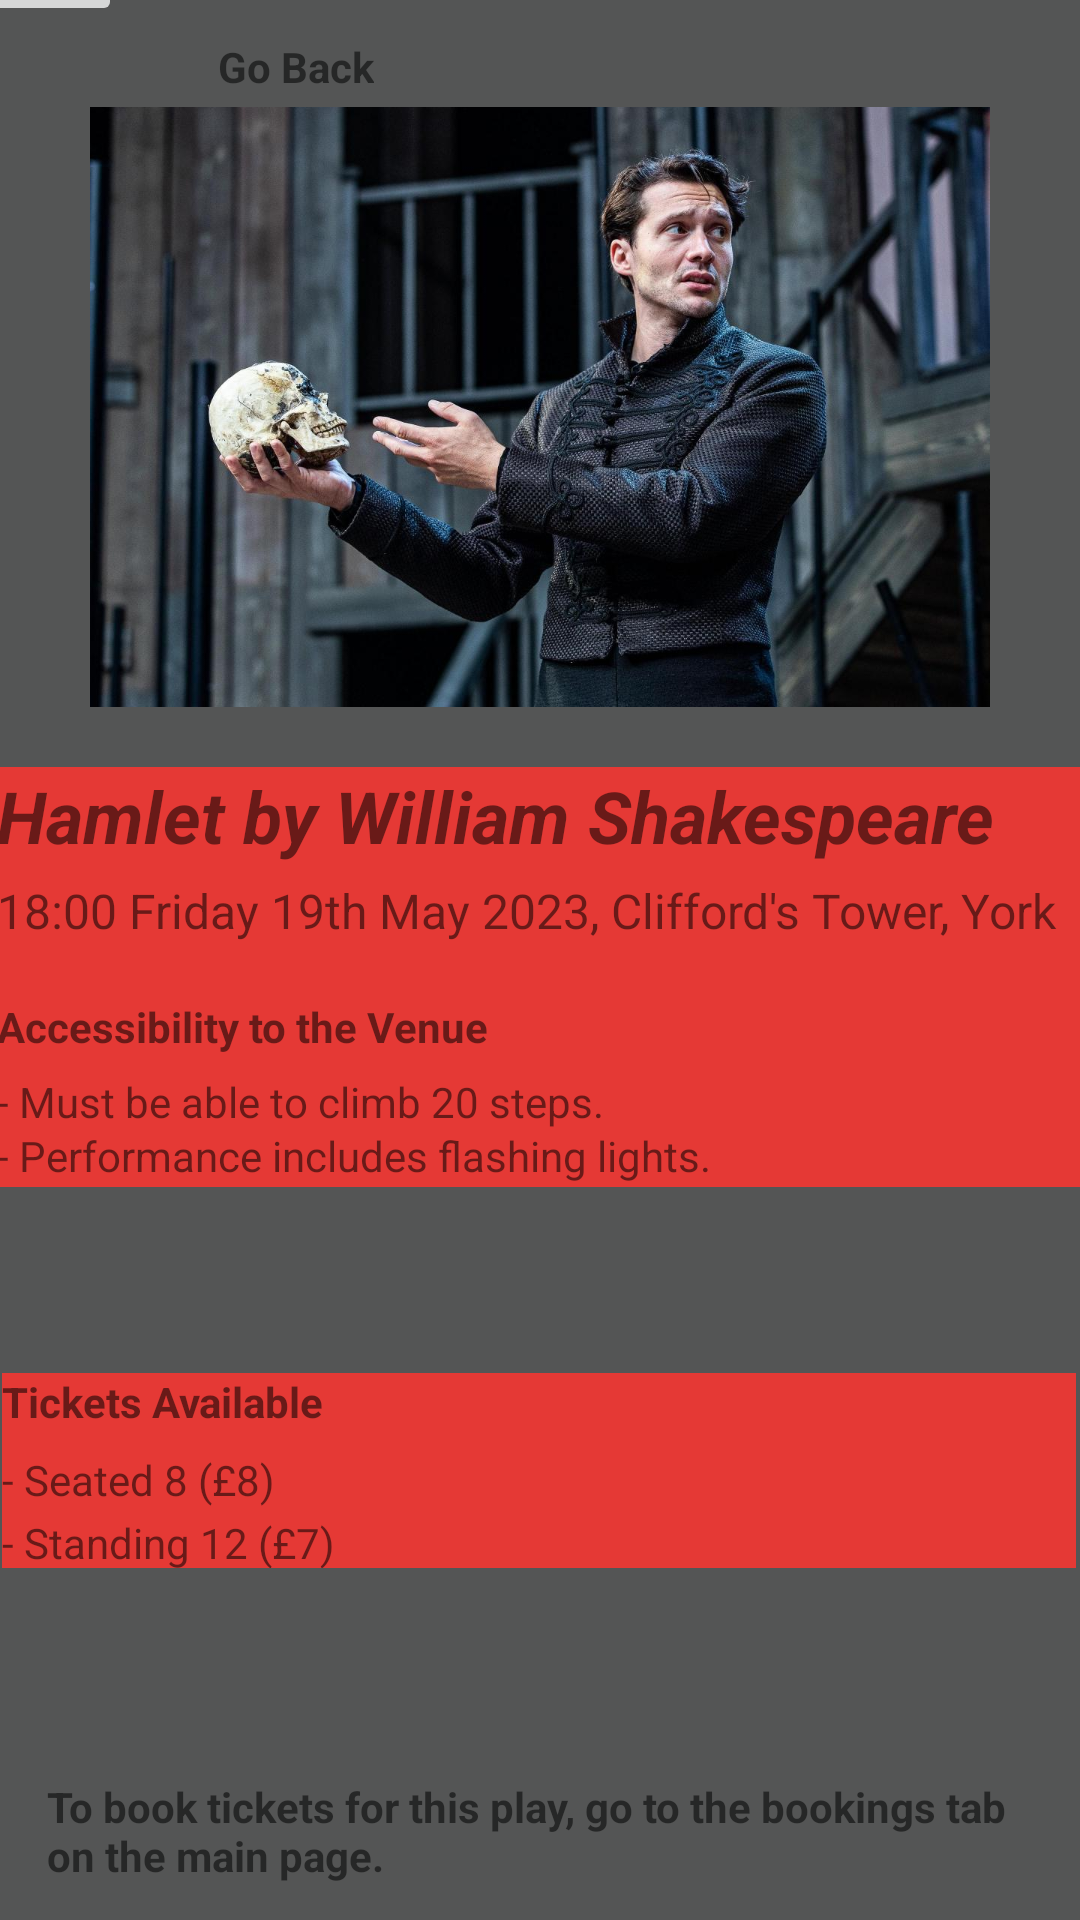

The Android layout XML behind this screen, and the referenced resources:
<!-- AndroidManifest.xml: application theme Theme.Teatre_app -->
<!-- res/layout/activity_hamlet.xml -->
<?xml version="1.0" encoding="utf-8"?>
<androidx.constraintlayout.widget.ConstraintLayout xmlns:android="http://schemas.android.com/apk/res/android"
    xmlns:app="http://schemas.android.com/apk/res-auto"
    xmlns:tools="http://schemas.android.com/tools"
    android:layout_width="match_parent"
    android:layout_height="match_parent"
    android:background="#545555"
    tools:context=".HamletActivity">

    <ImageView
        android:id="@+id/imageView"
        android:layout_width="wrap_content"
        android:layout_height="200dp"
        android:layout_marginTop="13dp"
        android:layout_marginBottom="10dp"
        app:layout_constraintBottom_toTopOf="@+id/textView9"
        app:layout_constraintEnd_toEndOf="parent"
        app:layout_constraintStart_toStartOf="parent"
        app:layout_constraintTop_toBottomOf="@+id/imageButton2"
        app:srcCompat="@drawable/hamlet" />

    <TextView
        android:id="@+id/textView9"
        android:layout_width="362dp"
        android:layout_height="37dp"
        android:layout_marginStart="24dp"
        android:layout_marginTop="10dp"
        android:layout_marginEnd="25dp"
        android:background="#E53935"
        android:text="Hamlet by William Shakespeare"
        android:textSize="24sp"
        android:textStyle="bold|italic"
        app:layout_constraintBottom_toTopOf="@+id/textView10"
        app:layout_constraintEnd_toEndOf="parent"
        app:layout_constraintStart_toStartOf="parent"
        app:layout_constraintTop_toBottomOf="@+id/imageView" />

    <TextView
        android:id="@+id/textView13"
        android:layout_width="358dp"
        android:layout_height="26dp"
        android:layout_marginStart="26dp"
        android:layout_marginTop="31dp"
        android:layout_marginEnd="27dp"
        android:background="#E53935"
        android:text="Tickets Available"
        android:textStyle="bold"
        app:layout_constraintBottom_toTopOf="@+id/textView14"
        app:layout_constraintEnd_toEndOf="parent"
        app:layout_constraintStart_toStartOf="parent"
        app:layout_constraintTop_toBottomOf="@+id/textView17" />

    <TextView
        android:id="@+id/textView14"
        android:layout_width="358dp"
        android:layout_height="21dp"
        android:layout_marginStart="26dp"
        android:layout_marginEnd="27dp"
        android:background="#E53935"
        android:text="- Seated 8 (£8)"
        app:layout_constraintBottom_toTopOf="@+id/textView15"
        app:layout_constraintEnd_toEndOf="parent"
        app:layout_constraintStart_toStartOf="parent"
        app:layout_constraintTop_toBottomOf="@+id/textView13" />

    <TextView
        android:id="@+id/textView15"
        android:layout_width="358dp"
        android:layout_height="18dp"
        android:layout_marginStart="26dp"
        android:layout_marginEnd="27dp"
        android:layout_marginBottom="35dp"
        android:background="#E53935"
        android:text="- Standing 12 (£7)"
        app:layout_constraintBottom_toTopOf="@+id/textView52"
        app:layout_constraintEnd_toEndOf="parent"
        app:layout_constraintStart_toStartOf="parent"
        app:layout_constraintTop_toBottomOf="@+id/textView14" />

    <TextView
        android:id="@+id/textView12"
        android:layout_width="362dp"
        android:layout_height="25dp"
        android:layout_marginStart="24dp"
        android:layout_marginEnd="25dp"
        android:background="#E53935"
        android:text="Accessibility to the Venue"
        android:textStyle="bold"
        app:layout_constraintBottom_toTopOf="@+id/textView16"
        app:layout_constraintEnd_toEndOf="parent"
        app:layout_constraintStart_toStartOf="parent"
        app:layout_constraintTop_toBottomOf="@+id/textView10" />

    <TextView
        android:id="@+id/textView10"
        android:layout_width="362dp"
        android:layout_height="40dp"
        android:layout_marginStart="24dp"
        android:layout_marginEnd="25dp"
        android:background="#E53935"
        android:text="18:00 Friday 19th May 2023, Clifford's Tower, York"
        android:textSize="16sp"
        app:layout_constraintBottom_toTopOf="@+id/textView12"
        app:layout_constraintEnd_toEndOf="parent"
        app:layout_constraintStart_toStartOf="parent"
        app:layout_constraintTop_toBottomOf="@+id/textView9" />

    <ImageButton
        android:id="@+id/imageButton2"
        android:layout_width="wrap_content"
        android:layout_height="wrap_content"
        android:layout_marginStart="40dp"
        android:layout_marginTop="28dp"
        android:layout_marginEnd="16dp"
        android:layout_marginBottom="14dp"
        android:onClick="@string/title_activity_main"
        app:layout_constraintBottom_toTopOf="@+id/imageView"
        app:layout_constraintEnd_toStartOf="@+id/textView11"
        app:layout_constraintStart_toStartOf="parent"
        app:layout_constraintTop_toTopOf="parent"
        app:srcCompat="?attr/actionModeCloseDrawable" />

    <TextView
        android:id="@+id/textView11"
        android:layout_width="wrap_content"
        android:layout_height="wrap_content"
        android:layout_marginStart="16dp"
        android:layout_marginTop="37dp"
        android:layout_marginEnd="283dp"
        android:layout_marginBottom="28dp"
        android:text="Go Back"
        android:textStyle="bold"
        app:layout_constraintBottom_toTopOf="@+id/imageView"
        app:layout_constraintEnd_toEndOf="parent"
        app:layout_constraintStart_toEndOf="@+id/imageButton2"
        app:layout_constraintTop_toTopOf="parent" />

    <TextView
        android:id="@+id/textView16"
        android:layout_width="362dp"
        android:layout_height="18dp"
        android:layout_marginStart="24dp"
        android:layout_marginEnd="25dp"
        android:background="#E53935"
        android:text="- Must be able to climb 20 steps."
        app:layout_constraintBottom_toTopOf="@+id/textView17"
        app:layout_constraintEnd_toEndOf="parent"
        app:layout_constraintStart_toStartOf="parent"
        app:layout_constraintTop_toBottomOf="@+id/textView12" />

    <TextView
        android:id="@+id/textView17"
        android:layout_width="362dp"
        android:layout_height="20dp"
        android:layout_marginStart="24dp"
        android:layout_marginEnd="25dp"
        android:layout_marginBottom="31dp"
        android:background="#E53935"
        android:text="- Performance includes flashing lights."
        app:layout_constraintBottom_toTopOf="@+id/textView13"
        app:layout_constraintEnd_toEndOf="parent"
        app:layout_constraintStart_toStartOf="parent"
        app:layout_constraintTop_toBottomOf="@+id/textView16" />

    <TextView
        android:id="@+id/textView52"
        android:layout_width="324dp"
        android:layout_height="71dp"
        android:layout_marginStart="50dp"
        android:layout_marginTop="35dp"
        android:layout_marginEnd="50dp"
        android:layout_marginBottom="40dp"
        android:text="To book tickets for this play, go to the bookings tab on the main page."
        android:textStyle="bold"
        app:layout_constraintBottom_toBottomOf="parent"
        app:layout_constraintEnd_toEndOf="parent"
        app:layout_constraintHorizontal_bias="0.538"
        app:layout_constraintStart_toStartOf="parent"
        app:layout_constraintTop_toBottomOf="@+id/textView15" />

</androidx.constraintlayout.widget.ConstraintLayout>
<!-- resources referenced by this layout -->
<resources>
  <!-- drawable hamlet: jpg bitmap (drawable, 127602 bytes) -->
  <string name="title_activity_main">MainActivity</string>
  <style name="Theme.Teatre_app" parent="Theme.MaterialComponents.DayNight.DarkActionBar">
          
          <item name="colorPrimary">#FFF83B3B</item>
          <item name="colorPrimaryVariant">@color/purple_700</item>
          <item name="colorOnPrimary">@color/white</item>
          
          <item name="colorSecondary">@color/teal_200</item>
          <item name="colorSecondaryVariant">@color/teal_700</item>
          <item name="colorOnSecondary">@color/black</item>
          
          <item name="android:statusBarColor">?attr/colorPrimaryVariant</item>
          
      </style>
  <!-- not gathered from this repository: default colours our renderer supplied (Android Studio template values) -->
  <color name="purple_700">#FF3700B3</color>
  <color name="teal_200">#FF03DAC5</color>
  <color name="teal_700">#FF018786</color>
  <color name="black">#FF000000</color>
  <color name="white">#FFFFFFFF</color>
</resources>
